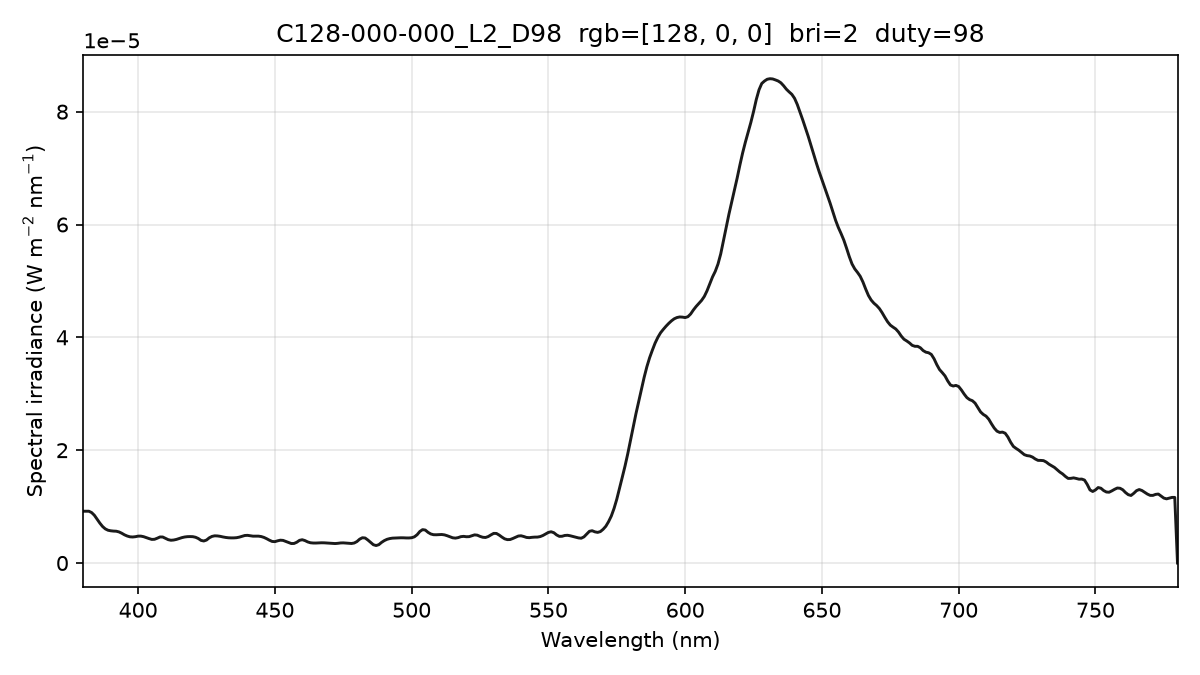

Values plotted in this chart, from the file beside it:
wavelength_nm, spectral_irradiance_W_m2_nm, spectral_irradiance_std_W_m2_nm, spectral_irradiance_uW_cm2_nm, photon_irradiance_photons_m2_s_nm
380, 9.18087487e-06, 5.92804561e-07, 9.18087487e-04, 1.75626858e+13
381, 9.18087487e-06, 5.92804561e-07, 9.18087487e-04, 1.76089034e+13
382, 9.18087487e-06, 5.92804561e-07, 9.18087487e-04, 1.76551210e+13
383, 8.94275898e-06, 4.89435076e-07, 8.94275898e-04, 1.72422353e+13
384, 8.46684383e-06, 3.69583880e-07, 8.46684383e-04, 1.63672623e+13
385, 7.76552099e-06, 3.41482396e-07, 7.76552099e-04, 1.50506271e+13
386, 7.07690728e-06, 2.42405289e-07, 7.07690728e-04, 1.37516268e+13
387, 6.47317448e-06, 3.99676995e-08, 6.47317448e-04, 1.26110587e+13
388, 6.05086315e-06, 1.61091416e-07, 6.05086315e-04, 1.18187712e+13
389, 5.80997299e-06, 3.04370973e-07, 5.80997299e-04, 1.13775036e+13
390, 5.71312647e-06, 4.26060874e-07, 5.71312647e-04, 1.12166124e+13
391, 5.66141230e-06, 4.82386095e-07, 5.66141230e-04, 1.11435819e+13
392, 5.63745092e-06, 4.52847519e-07, 5.63745092e-04, 1.11247974e+13
393, 5.51498681e-06, 3.37270474e-07, 5.51498681e-04, 1.09108930e+13
394, 5.28399910e-06, 2.19269107e-07, 5.28399910e-04, 1.04805054e+13
395, 5.00061487e-06, 2.83563640e-07, 5.00061487e-04, 9.94360288e+12
396, 4.78817352e-06, 3.58501940e-07, 4.78817352e-04, 9.54527256e+12
397, 4.64667519e-06, 3.52279363e-07, 4.64667519e-04, 9.28658612e+12
398, 4.61516731e-06, 2.98824709e-07, 4.61516731e-04, 9.24684951e+12
399, 4.66676507e-06, 2.26060865e-07, 4.66676507e-04, 9.37372270e+12
400, 4.76746509e-06, 1.57881619e-07, 4.76746509e-04, 9.59999000e+12
401, 4.77039209e-06, 1.74083410e-07, 4.77039209e-04, 9.62989865e+12
402, 4.67023564e-06, 3.43354459e-07, 4.67023564e-04, 9.45122527e+12
403, 4.50127199e-06, 5.13903115e-07, 4.50127199e-04, 9.13195095e+12
404, 4.33268398e-06, 5.08967111e-07, 4.33268398e-04, 8.81173943e+12
405, 4.18548627e-06, 3.48385603e-07, 4.18548627e-04, 8.53344145e+12
406, 4.20762676e-06, 2.47799617e-07, 4.20762676e-04, 8.59976353e+12
407, 4.39900315e-06, 2.33176166e-07, 4.39900315e-04, 9.01305352e+12
408, 4.61948880e-06, 2.15049672e-07, 4.61948880e-04, 9.48805841e+12
409, 4.61041120e-06, 1.63152734e-07, 4.61041120e-04, 9.49262309e+12
410, 4.37176957e-06, 1.64302062e-07, 4.37176957e-04, 9.02327902e+12
411, 4.14050029e-06, 2.17547198e-07, 4.14050029e-04, 8.56678581e+12
412, 4.03764836e-06, 2.20531297e-07, 4.03764836e-04, 8.37430891e+12
413, 4.07997705e-06, 1.80047398e-07, 4.07997705e-04, 8.48264007e+12
414, 4.18522706e-06, 2.16240225e-07, 4.18522706e-04, 8.72253324e+12
415, 4.34280513e-06, 3.15386586e-07, 4.34280513e-04, 9.07280771e+12
416, 4.50156831e-06, 3.43245970e-07, 4.50156831e-04, 9.42715056e+12
417, 4.61305585e-06, 2.21164345e-07, 4.61305585e-04, 9.68384958e+12
418, 4.67285064e-06, 3.09614886e-08, 4.67285064e-04, 9.83289608e+12
419, 4.68780395e-06, 1.79665234e-07, 4.68780395e-04, 9.88796069e+12
420, 4.67081058e-06, 2.13411924e-07, 4.67081058e-04, 9.87563006e+12
421, 4.56429025e-06, 2.28720586e-07, 4.56429025e-04, 9.67338821e+12
422, 4.34575866e-06, 2.75495233e-07, 4.34575866e-04, 9.23211749e+12
423, 4.01521521e-06, 3.03770269e-07, 4.01521521e-04, 8.55012497e+12
424, 3.90587840e-06, 2.81645427e-07, 3.90587840e-04, 8.33696240e+12
425, 4.07530786e-06, 2.21534222e-07, 4.07530786e-04, 8.71911930e+12
426, 4.46555810e-06, 1.14862915e-07, 4.46555810e-04, 9.57653965e+12
427, 4.71724275e-06, 2.44241489e-08, 4.71724275e-04, 1.01400330e+13
428, 4.82281499e-06, 2.17315721e-07, 4.82281499e-04, 1.03912463e+13
429, 4.80119775e-06, 3.48498699e-07, 4.80119775e-04, 1.03688395e+13
430, 4.73225179e-06, 3.57392957e-07, 4.73225179e-04, 1.02437641e+13
431, 4.62339973e-06, 2.51477328e-07, 4.62339973e-04, 1.00314100e+13
432, 4.53514683e-06, 1.39740123e-07, 4.53514683e-04, 9.86275777e+12
433, 4.47580017e-06, 9.28857407e-08, 4.47580017e-04, 9.75622600e+12
434, 4.45460994e-06, 1.81480390e-07, 4.45460994e-04, 9.73246115e+12
435, 4.45746785e-06, 2.84270827e-07, 4.45746785e-04, 9.76114455e+12
436, 4.49197445e-06, 3.91074522e-07, 4.49197445e-04, 9.85932162e+12
437, 4.58963293e-06, 3.87379353e-07, 4.58963293e-04, 1.00967745e+13
438, 4.74306832e-06, 2.51365229e-07, 4.74306832e-04, 1.04581956e+13
439, 4.88024826e-06, 4.78168606e-08, 4.88024826e-04, 1.07852373e+13
... 341 more rows
